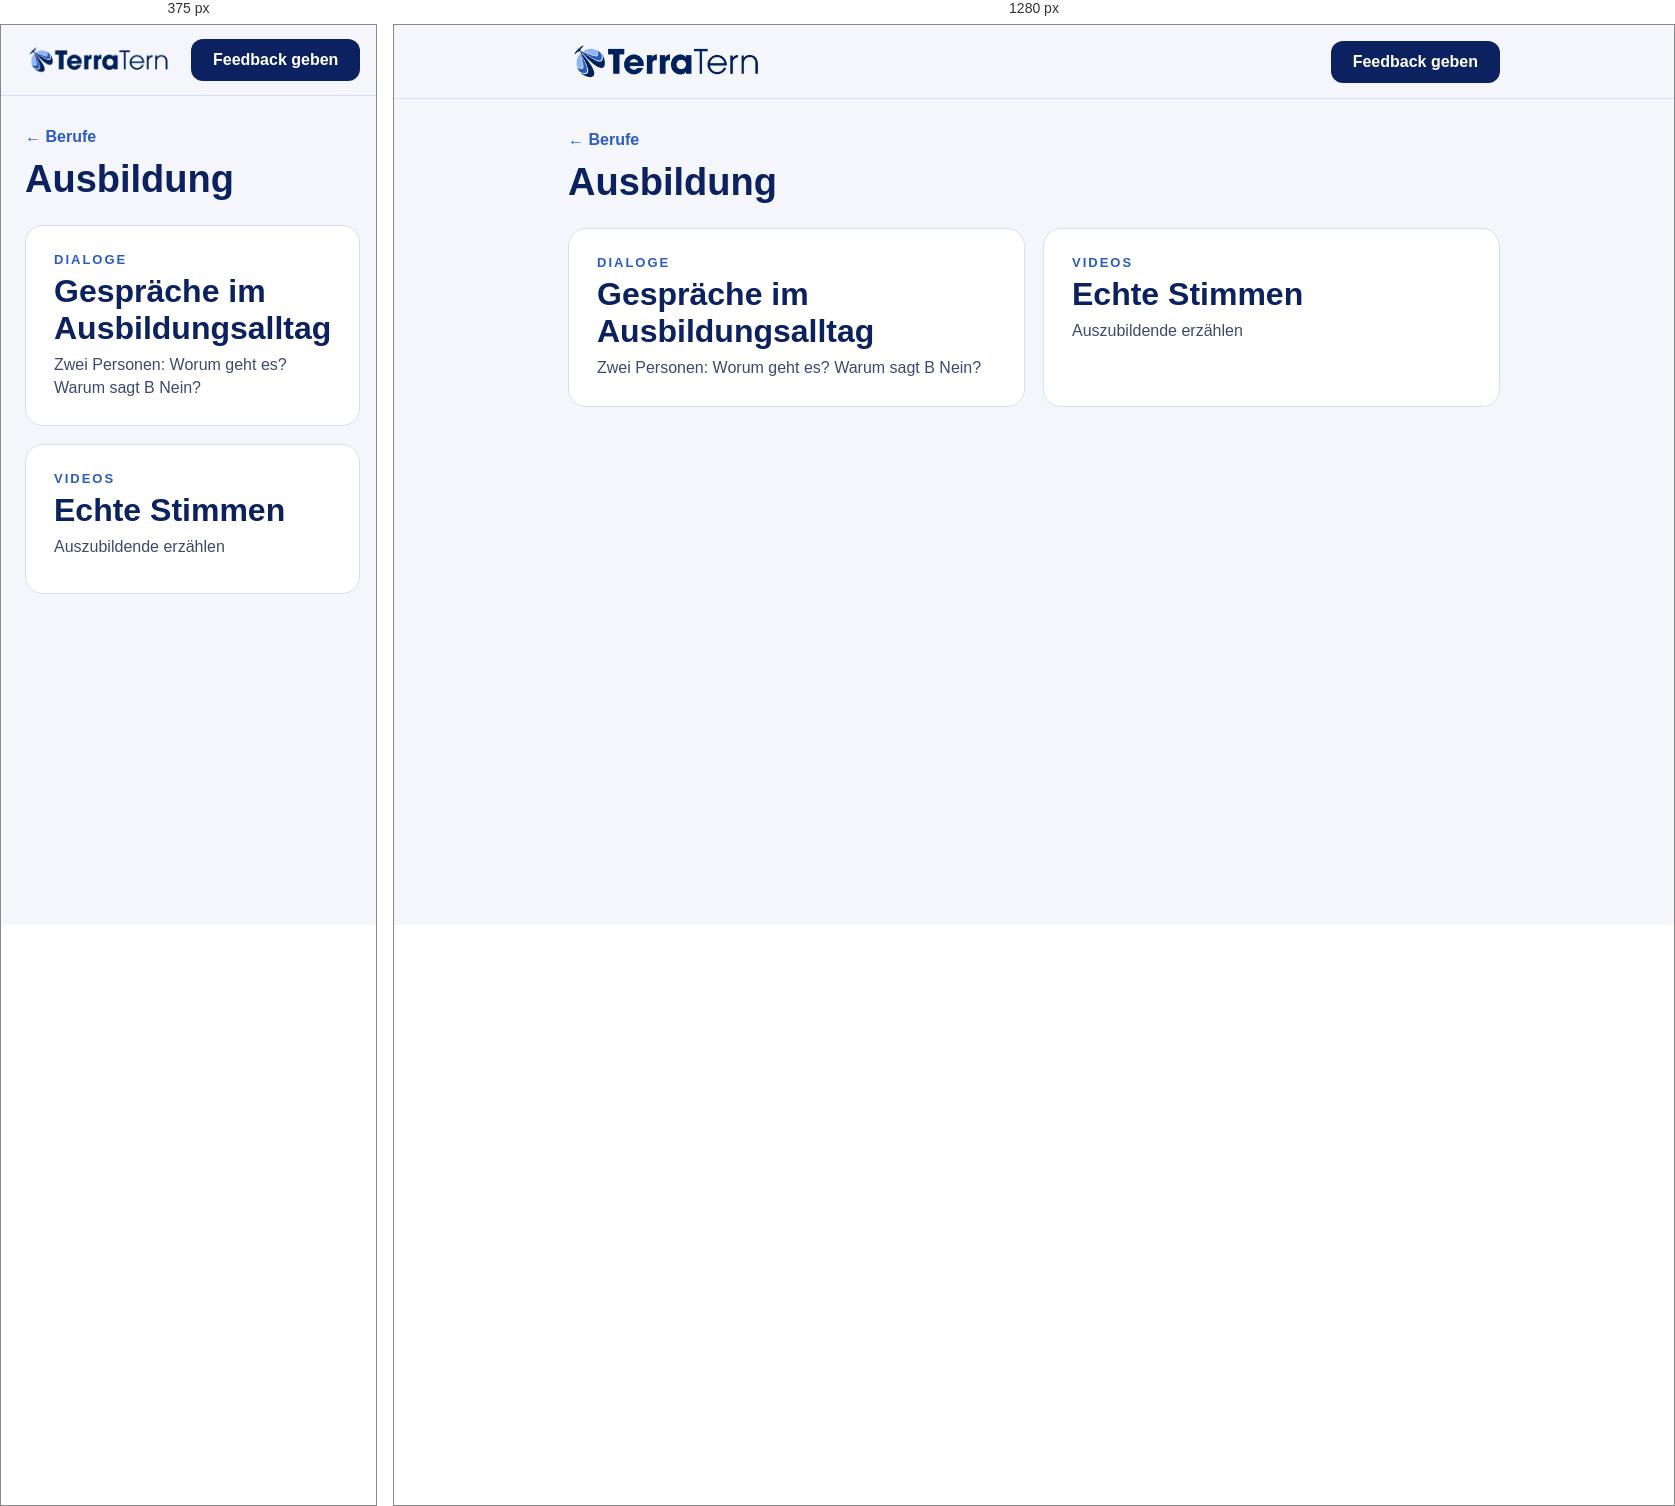
Rendered at 375 px and 1280 px, left to right.

<!-- file: index.html -->
<!doctype html>
<html lang="en" translate="no"><meta name="google" content="notranslate">
<head>
<meta charset="utf-8">
<meta name="viewport" content="width=device-width, initial-scale=1">
<title>Ausbildung · Hören</title>
<link rel="stylesheet" href="https://fonts.googleapis.com/css2?family=Rubik:wght@400;600;700&family=Nunito+Sans:wght@400;600;700&display=swap">
<link rel="stylesheet" href="../../../assets/site.css">
</head>
<body>
<header>
  <div class="bar">
    <img src="../../../assets/logo.png" alt="TerraTern logo">
    <a class="fb" href="https://forms.gle/6yevrrxioBdFAuEVA" target="_blank" rel="noopener">Feedback geben</a>
  </div>
</header>
<main>
  <a class="crumb" href="../">← Berufe</a>
  <h1>Ausbildung</h1>
  <div class="grid">
    <a class="mod" href="dialoge/"><span class="k">Dialoge</span><span class="n">Gespräche im Ausbildungsalltag</span><span class="d">Zwei Personen: Worum geht es? Warum sagt B Nein?</span></a>
    <a class="mod" href="videos/"><span class="k">Videos</span><span class="n">Echte Stimmen</span><span class="d">Auszubildende erzählen</span></a>
  </div>
</main>
</body>
</html>


/* @media block from site.css */
@media (max-width:640px){.grid{grid-template-columns:1fr}.bar img{width:150px}}